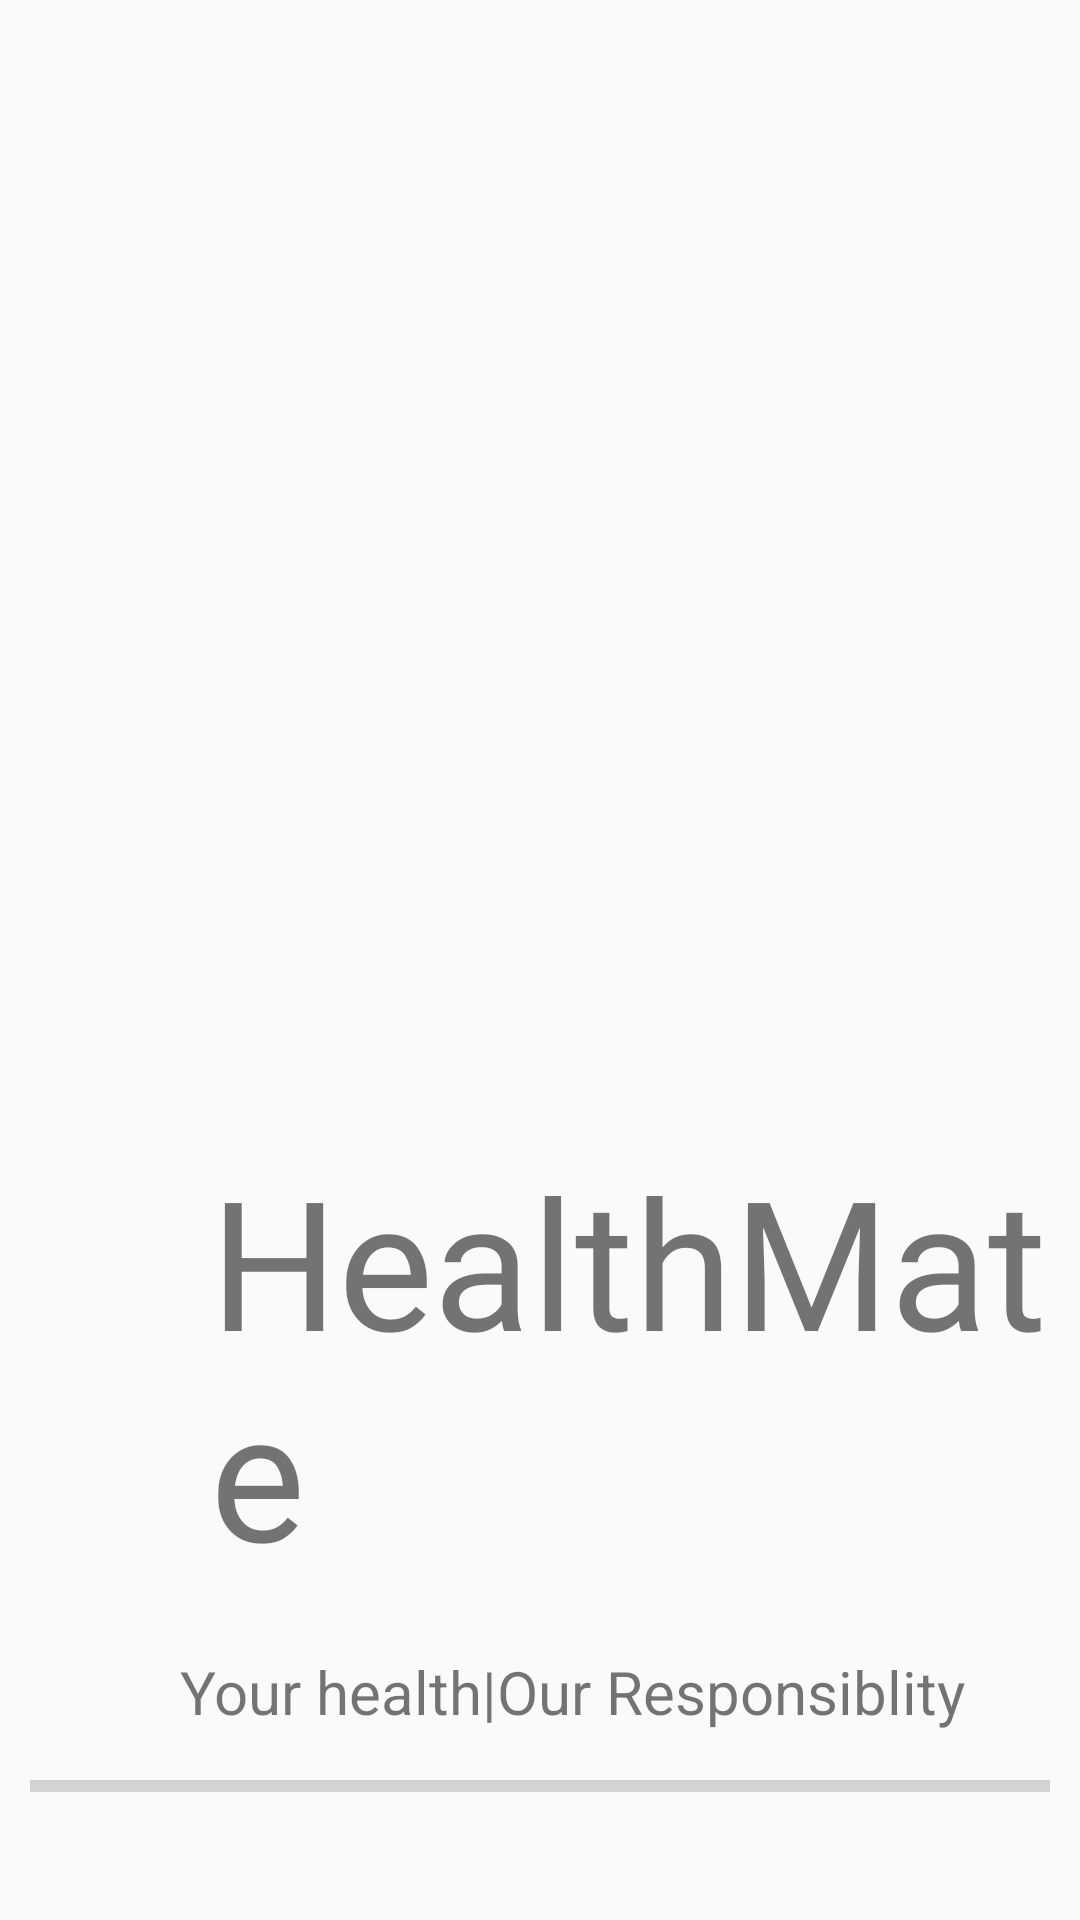

Layout XML and referenced resources for this Android screen:
<!-- AndroidManifest.xml: application theme AppTheme -->
<!-- res/layout/activity_animation.xml -->
<?xml version="1.0" encoding="utf-8"?>
<LinearLayout xmlns:android="http://schemas.android.com/apk/res/android"
    xmlns:app="http://schemas.android.com/apk/res-auto"
    xmlns:tools="http://schemas.android.com/tools"
    android:layout_width="match_parent"
    android:layout_height="match_parent"
    android:orientation="vertical"
    tools:context=".animationActivity">

    <ImageView
        android:layout_width="300dp"
        android:layout_height="300dp"
        android:src="@drawable/docteam"
        android:layout_gravity="center"
        android:layout_marginTop="80dp"
        />

    <TextView
        android:layout_width="wrap_content"
        android:layout_height="wrap_content"
        android:layout_marginLeft="70dp"
        android:fontFamily="@font/bangers"
        android:text="HealthMate"
        android:textSize="60sp" />
    <TextView
        android:layout_marginTop="20dp"
        android:layout_width="wrap_content"
        android:layout_height="wrap_content"
        android:text="Your health|Our Responsiblity"
        android:layout_marginLeft="60dp"
        android:textSize="20sp" />
    <ProgressBar
        style="@style/Widget.AppCompat.ProgressBar.Horizontal"
        android:layout_width="match_parent"
        android:id="@+id/progressbar"
        android:progressTint="#04988A"
        android:layout_height="wrap_content"
        android:layout_margin="10dp"/>


</LinearLayout>
<!-- resources referenced by this layout -->
<resources>
  <style name="AppTheme" parent="Theme.AppCompat.Light.DarkActionBar">
          
          <item name="colorPrimary">@color/colorPrimary</item>
          <item name="colorPrimaryDark">@color/colorPrimaryDark</item>
          <item name="colorAccent">@color/colorPink</item>
      </style>
  <color name="colorPrimary">#F2F0A0AC</color>
  <color name="colorPrimaryDark">#F2F0A0AC</color>
  <color name="colorPink">#F2F0A0AC</color>
</resources>
